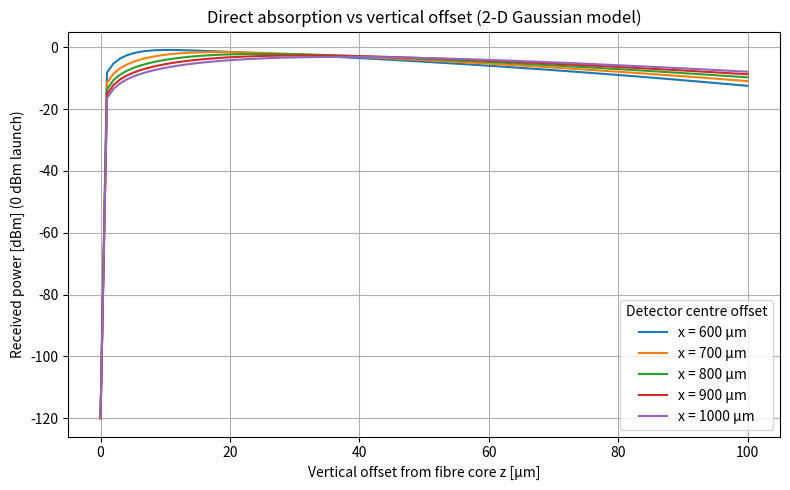

Write Python code to recreate this figure.
"""
Calculate and plot the direct absorption of a Gaussian mode exiting an SMF‑28 fibre into a
horizontal detector placed beside the fibre in 2‑D.  This script computes the fraction of
power captured as a function of vertical offset from the fibre core and converts it to dBm
for a 0 dBm (1 mW) launch power.

Assumptions:

  • Mode field diameter (MFD) of SMF‑28 at 1550 nm: 10.4 µm → beam waist radius w0 = 5.2 µm.
    (Corning/Photon Engineering note that using a 5.2 µm waist and 1.55 µm wavelength
    yields a 1/e² divergence half‑angle of ≈5.42°:contentReference[oaicite:0]{index=0}.)
  • Launch power P_in = 1 mW (0 dBm).
  • Horizontal detector length d = 1 mm (1000 µm); multiple centre positions x are evaluated.
  • The fibre is modelled as emitting a 2‑D Gaussian far‑field intensity profile
    I(θ) ∝ exp[−2 (θ/θ0)^2], where θ0 = λ/(π w0) is the 1/e² divergence half‑angle in radians.
  • The detector intercepts rays subtended by angles θ2 ≤ θ ≤ θ1, where
      θ1 = atan(z / x_left),  θ2 = atan(z / x_right).
    Here x_left = max(0, x_center − d/2) and x_right = x_center + d/2.
  • The fraction of power captured is
        F(z) = erf(√2 θ1/θ0) − erf(√2 θ2/θ0)
    and the received power in dBm is 10·log10(F), provided F > 0; otherwise −∞.

For each x in [600, 700, 800, 900, 1000] µm the script writes a CSV file and plots the
received power vs. z with a legend.
"""

import numpy as np
import matplotlib.pyplot as plt
from math import atan, erf, sqrt, pi, log10

def gaussian_divergence_half_angle(lambda_um: float, w0_um: float) -> float:
    """Return the 1/e² divergence half‑angle (in radians) for a Gaussian beam."""
    return lambda_um / (pi * w0_um)

def fraction_captured(z_um: float, x_center_um: float, d_um: float, theta0: float) -> float:
    """Compute the fraction of power captured by the detector at height z (µm)."""
    x_left = x_center_um - d_um / 2.0
    x_right = x_center_um + d_um / 2.0
    # The fibre does not emit backwards; clamp x_left to zero if it is negative.
    if x_left < 0:
        theta1 = np.pi / 2  # 90°
    else:
        theta1 = atan(z_um / x_left) if x_left != 0 else np.pi / 2
    theta2 = atan(z_um / x_right) if x_right != 0 else 0.0
    # Ensure theta1 ≥ theta2
    if theta1 < theta2:
        theta1, theta2 = theta2, theta1
    # Convert to dimensionless u variables and use the error function
    u1 = sqrt(2) * theta1 / theta0
    u2 = sqrt(2) * theta2 / theta0
    return erf(u1) - erf(u2)

def compute_dataset(z_range: np.ndarray, x_center_um: float, d_um: float,
                    lambda_um: float, w0_um: float) -> tuple:
    """Compute the fraction and dBm power over a range of z values."""
    theta0 = gaussian_divergence_half_angle(lambda_um, w0_um)
    fractions = np.zeros_like(z_range, dtype=float)
    power_dbm = np.full_like(z_range, -np.inf, dtype=float)
    for i, z in enumerate(z_range):
        F = fraction_captured(z, x_center_um, d_um, theta0)
        fractions[i] = F
        if F > 0:
            power_dbm[i] = 10.0 * log10(F)  # 0 dBm launch; 10·log10(F·1 mW / 1 mW) = 10·log10(F)
    return z_range, fractions, power_dbm

def main():
    # Fibre parameters
    lambda_um = 1.55      # Wavelength (µm) for 1550 nm
    w0_um = 5.2           # Waist radius (µm) for 10.4 µm MFD
    d_um = 1000.0         # Detector length (1 mm in µm)

    # Range of vertical offsets from 0 to 100 µm (inclusive) in 1 µm steps
    z_values = np.arange(0.0, 101.0, 1.0)

    # Define a set of horizontal offsets for the detector centre
    x_centres = [600.0, 700.0, 800.0, 900.0, 1000.0]

    # Prepare a figure for plotting multiple curves
    plt.figure(figsize=(8, 5))

    import csv

    # Loop over each horizontal offset and compute the dataset
    for x_ctr in x_centres:
        # Compute fraction and power for this x
        z_vals, fractions, power_dbm = compute_dataset(z_values, x_ctr, d_um,
                                                      lambda_um, w0_um)
        # Replace −∞ values (log10(0)) with a floor for plotting
        finite_power = np.where(np.isfinite(power_dbm), power_dbm, -120.0)
        # Plot the received power vs height for this x
        plt.plot(z_vals, finite_power, label=f'x = {int(x_ctr)} µm')
        # Save CSV for this x
        csv_path = f'absorption_vs_z_x{int(x_ctr)}.csv'
        with open(csv_path, 'w', newline='') as csvfile:
            writer = csv.writer(csvfile)
            writer.writerow(['z_um', 'fraction_captured', 'power_dbm'])
            for z, F, p in zip(z_vals, fractions, power_dbm):
                writer.writerow([z, F, p])
        print(f'Data for x = {int(x_ctr)} µm saved to {csv_path}')

    # Label and format the plot
    plt.xlabel('Vertical offset from fibre core z [µm]')
    plt.ylabel('Received power [dBm] (0 dBm launch)')
    plt.title('Direct absorption vs vertical offset (2‑D Gaussian model)')
    plt.grid(True)
    plt.legend(title='Detector centre offset')
    plt.tight_layout()
    # Save the plot.  Change this path to a valid location on your system as needed.
    plot_path = 'absorption_plot_multiple.png'  # e.g. r'C:\\Users\\prava\\MIT\\QP\\absorption_plot.png'
    plt.savefig(plot_path, dpi=300)
    print(f'Plot saved to {plot_path}')
    # plt.show()

if __name__ == '__main__':
    main()
